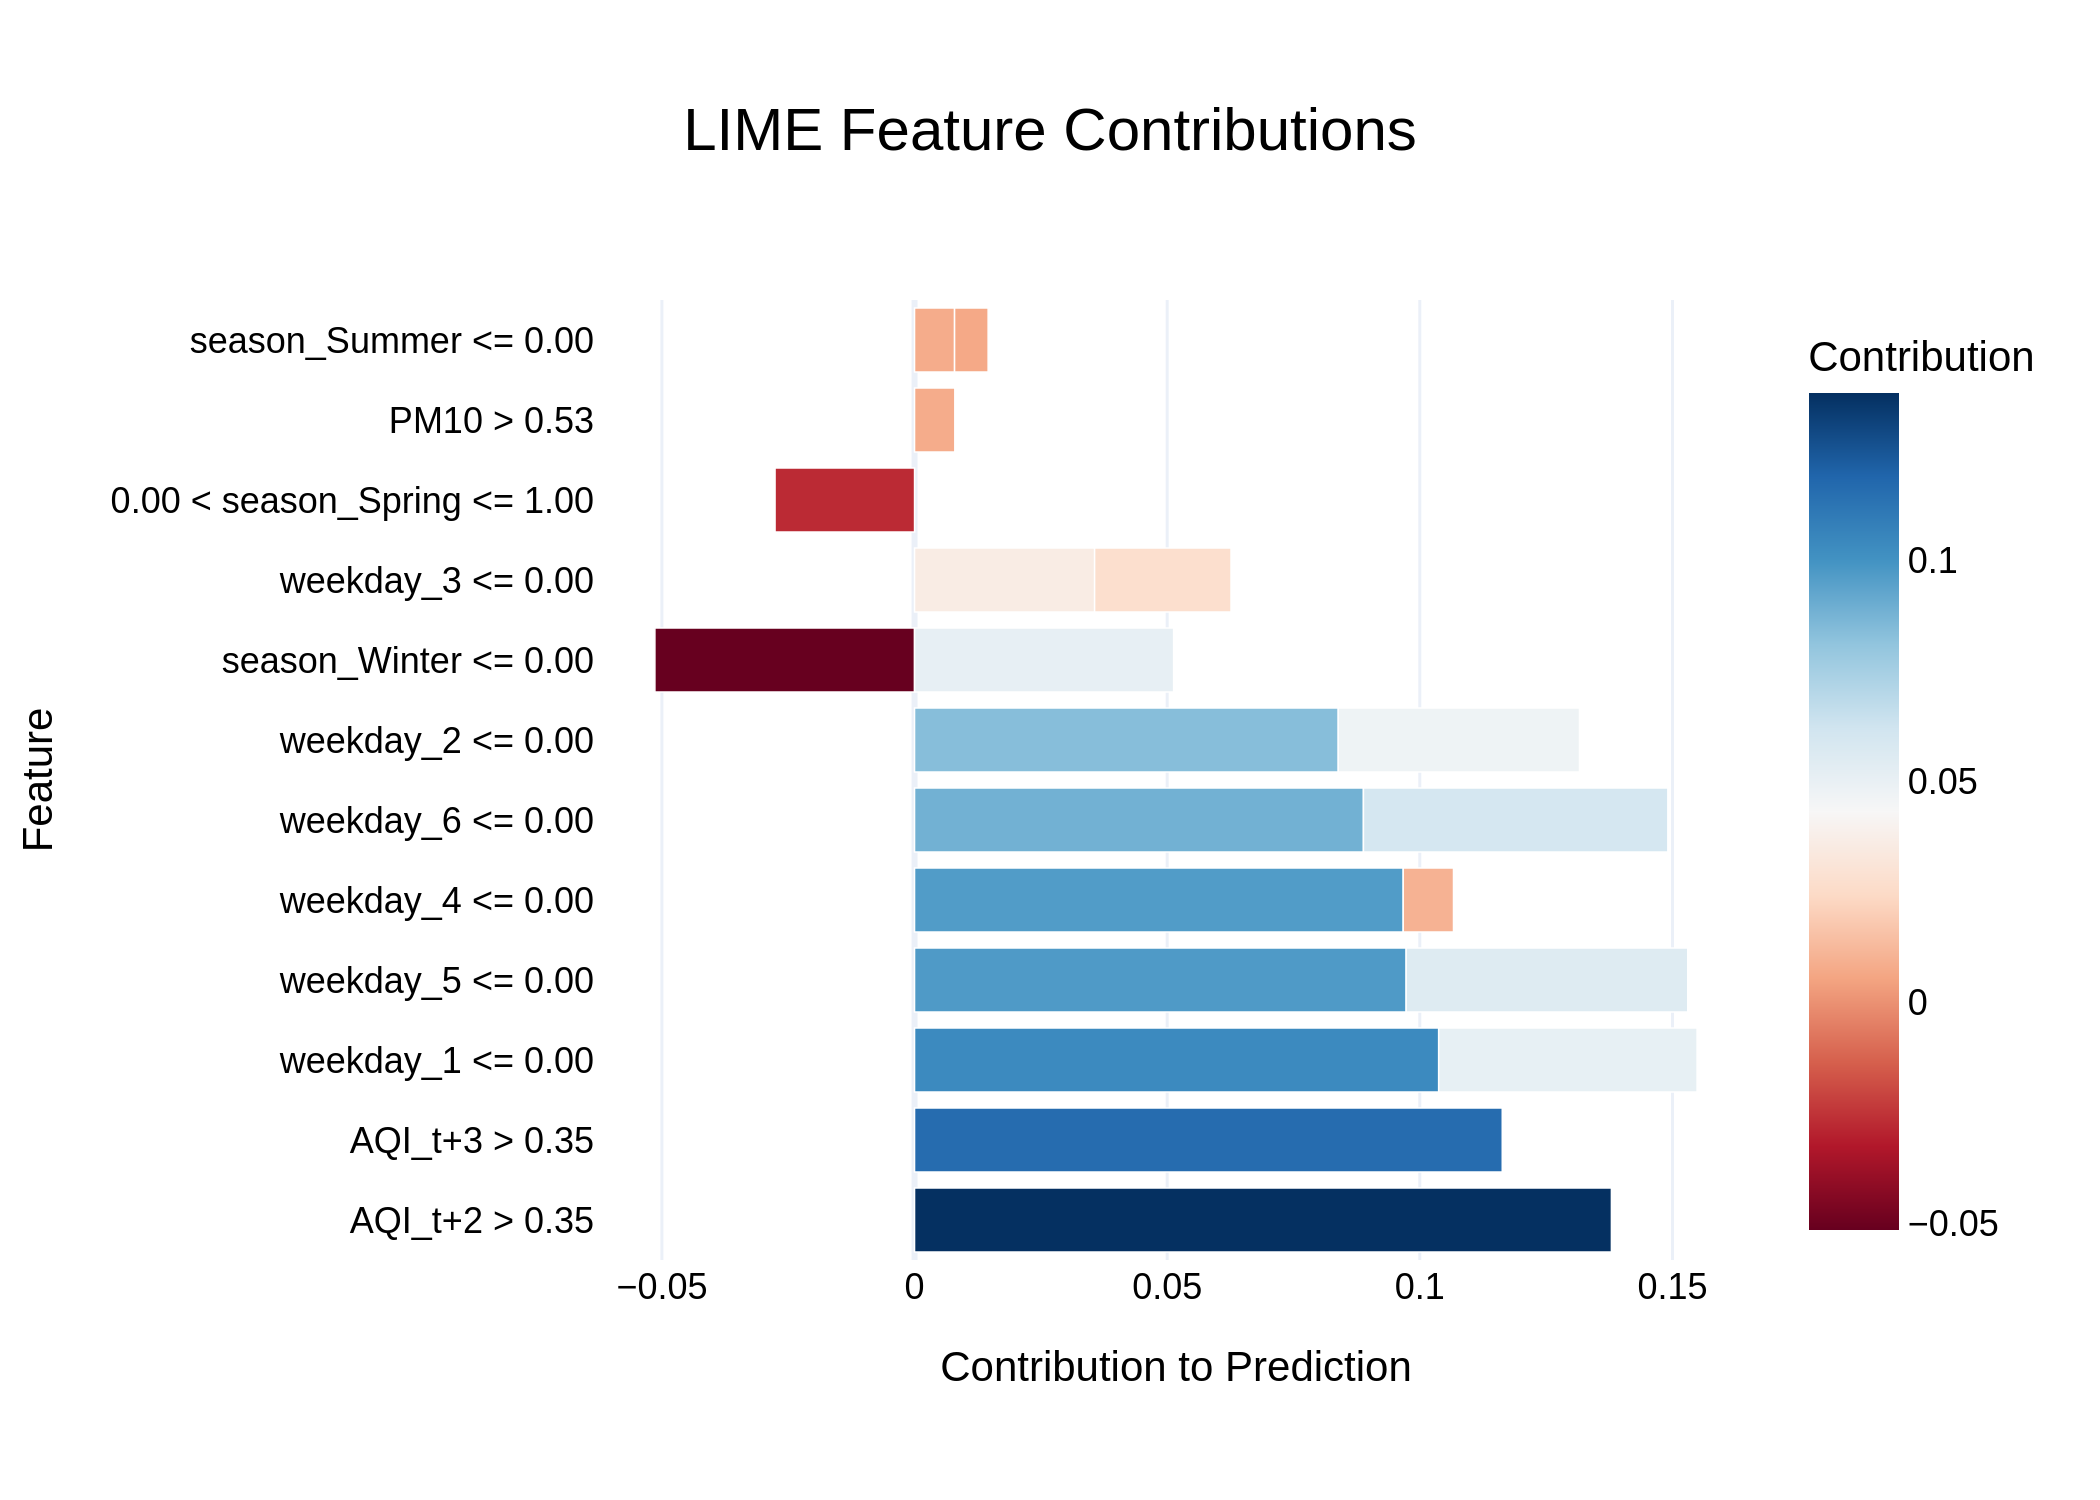

The data file committed next to this chart (first rows):
Feature, Contribution
AQI_t+2 > 0.35, 0.1379
AQI_t+3 > 0.35, 0.1163
weekday_1 <= 0.00, 0.1037
weekday_5 <= 0.00, 0.09729
weekday_4 <= 0.00, 0.09671
weekday_6 <= 0.00, 0.08884
weekday_2 <= 0.00, 0.08386
weekday_6 <= 0.00, 0.06025
weekday_5 <= 0.00, 0.05573
season_Winter <= 0.00, -0.05139
season_Winter <= 0.00, 0.05127
weekday_1 <= 0.00, 0.05114
weekday_2 <= 0.00, 0.04774
weekday_3 <= 0.00, 0.03564
0.00 < season_Spring <= 1.00, -0.02761
weekday_3 <= 0.00, 0.02699
weekday_4 <= 0.00, 0.009952
PM10 > 0.53, 0.007972
season_Summer <= 0.00, 0.007919
season_Summer <= 0.00, 0.006645
